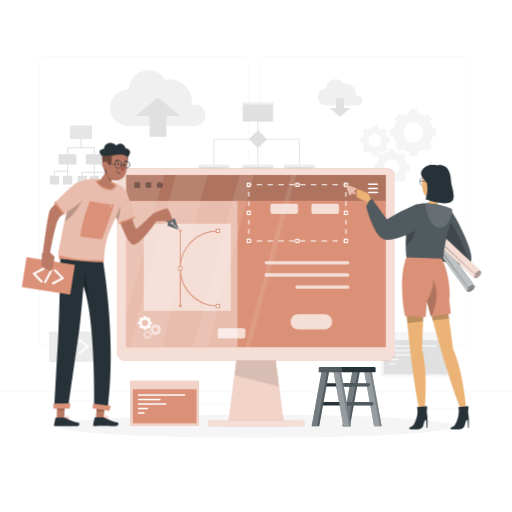
t = 0.00 s
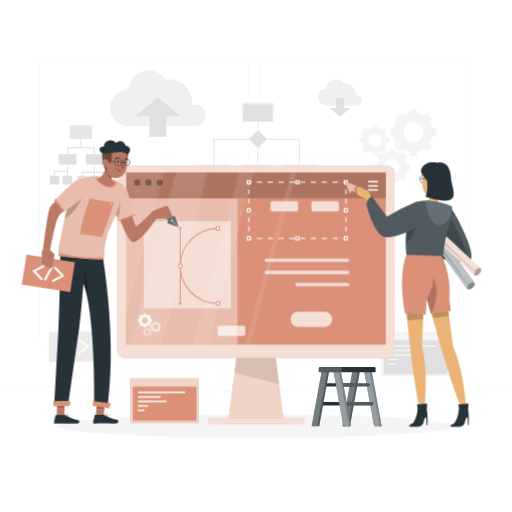
t = 0.75 s
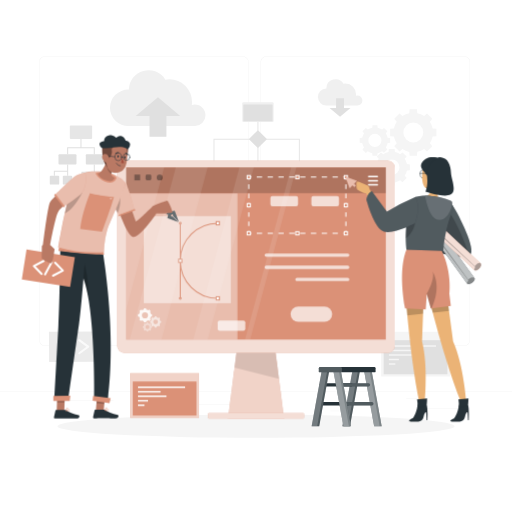
t = 2.25 s
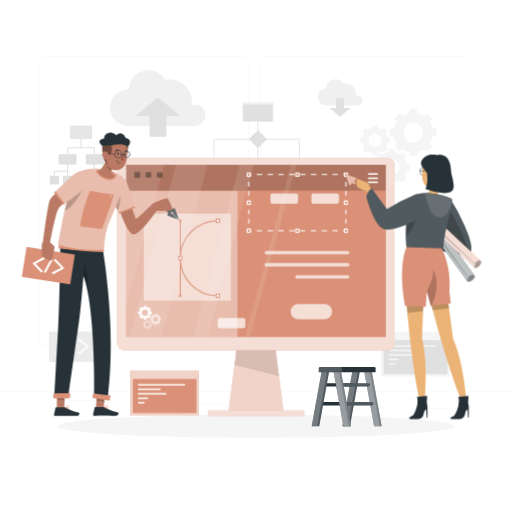
t = 3.00 s
t = 3.75 s: frame unchanged from t = 2.25 s, image omitted
t = 5.25 s: frame unchanged from t = 0.75 s, image omitted

The animated SVG that drew these frames (rendered in a browser with its animation timeline set to each time). Animation: 1 CSS @keyframes rule; one cycle of 6.00 s, repeats indefinitely.

<svg class="animated" id="freepik_stories-website-creator" xmlns="http://www.w3.org/2000/svg" viewBox="0 0 500 500" version="1.1" xmlns:xlink="http://www.w3.org/1999/xlink" xmlns:svgjs="http://svgjs.com/svgjs"><style>svg#freepik_stories-website-creator:not(.animated) .animable {opacity: 0;}svg#freepik_stories-website-creator.animated #freepik--Screen--inject-3 {animation: 6s Infinite  linear floating;animation-delay: 0s;}svg#freepik_stories-website-creator.animated #freepik--Device--inject-3 {animation: 6s Infinite  linear floating;animation-delay: 0s;}svg#freepik_stories-website-creator.animated #freepik--character-2--inject-3 {animation: 6s Infinite  linear floating;animation-delay: 0s;}svg#freepik_stories-website-creator.animated #freepik--character-1--inject-3 {animation: 6s Infinite  linear floating;animation-delay: 0s;}            @keyframes floating {                0% {                    opacity: 1;                    transform: translateY(0px);                }                50% {                    transform: translateY(-10px);                }                100% {                    opacity: 1;                    transform: translateY(0px);                }            }        </style><g id="freepik--background-complete--inject-3" class="animable" style="transform-origin: 250px 228.23px;"><rect y="382.4" width="500" height="0.25" style="fill: rgb(235, 235, 235); transform-origin: 250px 382.525px;" id="elp4ef4ayayqk" class="animable"></rect><rect x="416.78" y="398.49" width="33.12" height="0.25" style="fill: rgb(235, 235, 235); transform-origin: 433.34px 398.615px;" id="elbbsacxyy3n" class="animable"></rect><rect x="322.53" y="401.21" width="8.69" height="0.25" style="fill: rgb(235, 235, 235); transform-origin: 326.875px 401.335px;" id="elkdiphv3tsu" class="animable"></rect><rect x="396.59" y="389.21" width="19.19" height="0.25" style="fill: rgb(235, 235, 235); transform-origin: 406.185px 389.335px;" id="eluihn42ulob" class="animable"></rect><rect x="52.46" y="390.89" width="43.19" height="0.25" style="fill: rgb(235, 235, 235); transform-origin: 74.055px 391.015px;" id="elq9eybvs1sz" class="animable"></rect><rect x="104.56" y="390.89" width="6.33" height="0.25" style="fill: rgb(235, 235, 235); transform-origin: 107.725px 391.015px;" id="el9jtosysaaw" class="animable"></rect><rect x="131.47" y="395.11" width="93.68" height="0.25" style="fill: rgb(235, 235, 235); transform-origin: 178.31px 395.235px;" id="elv28364lnvan" class="animable"></rect><path d="M237,337.8H43.91a5.71,5.71,0,0,1-5.7-5.71V60.66A5.71,5.71,0,0,1,43.91,55H237a5.71,5.71,0,0,1,5.71,5.71V332.09A5.71,5.71,0,0,1,237,337.8ZM43.91,55.2a5.46,5.46,0,0,0-5.45,5.46V332.09a5.46,5.46,0,0,0,5.45,5.46H237a5.47,5.47,0,0,0,5.46-5.46V60.66A5.47,5.47,0,0,0,237,55.2Z" style="fill: rgb(235, 235, 235); transform-origin: 140.46px 196.4px;" id="elndyb5g92ra" class="animable"></path><path d="M453.31,337.8H260.21a5.72,5.72,0,0,1-5.71-5.71V60.66A5.72,5.72,0,0,1,260.21,55h193.1A5.71,5.71,0,0,1,459,60.66V332.09A5.71,5.71,0,0,1,453.31,337.8ZM260.21,55.2a5.47,5.47,0,0,0-5.46,5.46V332.09a5.47,5.47,0,0,0,5.46,5.46h193.1a5.47,5.47,0,0,0,5.46-5.46V60.66a5.47,5.47,0,0,0-5.46-5.46Z" style="fill: rgb(235, 235, 235); transform-origin: 356.75px 196.4px;" id="elinw7bqa4rg" class="animable"></path><path d="M353.93,98.14A4.88,4.88,0,0,0,349,93.25a5.06,5.06,0,0,0-1.41.2,10.59,10.59,0,0,0,.11-1.5A10.35,10.35,0,0,0,337.39,81.6a10.94,10.94,0,0,0-1.91.17,9.05,9.05,0,0,0-16.78,4.58h-.15a8.35,8.35,0,0,0,0,16.69h30.62A4.9,4.9,0,0,0,353.93,98.14Z" style="fill: rgb(240, 240, 240); transform-origin: 332.209px 90.2324px;" id="elrxwvr0n9vzq" class="animable"></path><polygon points="335.95 105.45 335.95 95.92 328.18 95.92 328.18 105.45 321.85 105.45 332.07 114.09 342.29 105.45 335.95 105.45" style="fill: rgb(224, 224, 224); transform-origin: 332.07px 105.005px;" id="elrlnzdhzzlt" class="animable"></polygon><path d="M200.68,112.56a10.39,10.39,0,0,0-10.38-10.39,10.55,10.55,0,0,0-3,.44,20.92,20.92,0,0,0,.24-3.19,22,22,0,0,0-22-22,21.72,21.72,0,0,0-4.05.38,19.22,19.22,0,0,0-35.64,9.72l-.32,0a17.72,17.72,0,1,0,0,35.43h65.05A10.38,10.38,0,0,0,200.68,112.56Z" style="fill: rgb(240, 240, 240); transform-origin: 154.035px 95.7608px;" id="elf0t90321754" class="animable"></path><polygon points="146 113.36 146 133.61 162.51 133.61 162.51 113.36 175.96 113.36 154.25 95.02 132.55 113.36 146 113.36" style="fill: rgb(224, 224, 224); transform-origin: 154.255px 114.315px;" id="elr4quf8ihgkm" class="animable"></polygon><polyline points="208.97 163.13 208.97 135.9 292.35 135.9 292.35 162.86" style="fill: none; stroke: rgb(230, 230, 230); stroke-miterlimit: 10; transform-origin: 250.66px 149.515px;" id="ela3dhqoku23r" class="animable"></polyline><line x1="251.89" y1="110.24" x2="251.89" y2="163.06" style="fill: none; stroke: rgb(230, 230, 230); stroke-miterlimit: 10; transform-origin: 251.89px 136.65px;" id="elctx66blm7f6" class="animable"></line><rect x="236.53" y="99.87" width="30.74" height="19.25" rx="1.19" style="fill: rgb(240, 240, 240); transform-origin: 251.9px 109.495px;" id="elld9us06jl9m" class="animable"></rect><rect x="237.59" y="102.13" width="28.61" height="16.22" rx="0.42" style="fill: rgb(224, 224, 224); transform-origin: 251.895px 110.24px;" id="eljdrm778cgue" class="animable"></rect><rect x="193.6" y="160.66" width="30.74" height="19.25" rx="1.19" style="fill: rgb(240, 240, 240); transform-origin: 208.97px 170.285px;" id="elubiaugwond" class="animable"></rect><rect x="194.66" y="162.92" width="28.61" height="16.22" rx="0.42" style="fill: rgb(224, 224, 224); transform-origin: 208.965px 171.03px;" id="el0koq3xdmfirl" class="animable"></rect><rect x="236.53" y="160.66" width="30.74" height="19.25" rx="1.19" style="fill: rgb(240, 240, 240); transform-origin: 251.9px 170.285px;" id="el0f6d5bte9p0k" class="animable"></rect><rect x="237.59" y="162.92" width="28.61" height="16.22" rx="0.42" style="fill: rgb(224, 224, 224); transform-origin: 251.895px 171.03px;" id="eluf5segjfeis" class="animable"></rect><rect x="277.05" y="160.66" width="30.74" height="19.25" rx="1.19" style="fill: rgb(240, 240, 240); transform-origin: 292.42px 170.285px;" id="elfl4a57929dk" class="animable"></rect><rect x="278.11" y="162.92" width="28.61" height="16.22" rx="0.42" style="fill: rgb(224, 224, 224); transform-origin: 292.415px 171.03px;" id="elpswhsz4x20d" class="animable"></rect><g id="el4vdzd6s6weo"><rect x="245.65" y="129.66" width="12.48" height="12.48" rx="0.81" style="fill: rgb(224, 224, 224); isolation: isolate; transform-origin: 251.89px 135.9px; transform: rotate(-45deg);" class="animable"></rect></g><g id="eli978v5ljy3q"><rect x="68.21" y="122.65" width="21.75" height="13.03" rx="0.87" style="fill: rgb(224, 224, 224); opacity: 0.8; transform-origin: 79.085px 129.165px;" class="animable"></rect></g><rect x="57.1" y="150.68" width="17.59" height="9.95" rx="0.87" style="fill: rgb(224, 224, 224); transform-origin: 65.895px 155.655px;" id="el0hmjhmmyxqc5" class="animable"></rect><rect x="83.79" y="150.68" width="17.59" height="9.95" rx="0.87" style="fill: rgb(224, 224, 224); transform-origin: 92.585px 155.655px;" id="el5sk3sfq12lg" class="animable"></rect><rect x="75.74" y="171.74" width="9.23" height="8.5" rx="0.87" style="fill: rgb(224, 224, 224); transform-origin: 80.355px 175.99px;" id="elet34hao3juo" class="animable"></rect><rect x="87.46" y="171.74" width="9.23" height="8.5" rx="0.87" style="fill: rgb(224, 224, 224); transform-origin: 92.075px 175.99px;" id="el0fib4e4v815n" class="animable"></rect><rect x="99.19" y="171.74" width="9.23" height="8.5" rx="0.87" style="fill: rgb(224, 224, 224); transform-origin: 103.805px 175.99px;" id="eli05q0k0059a" class="animable"></rect><rect x="48.61" y="171.74" width="9.23" height="8.5" rx="0.87" style="fill: rgb(224, 224, 224); transform-origin: 53.225px 175.99px;" id="elfbifcixxkag" class="animable"></rect><rect x="61.33" y="171.74" width="9.23" height="8.5" rx="0.87" style="fill: rgb(224, 224, 224); transform-origin: 65.945px 175.99px;" id="el1bv9r0cvys3" class="animable"></rect><polygon points="91.58 150.68 92.58 150.68 92.58 143.68 79.58 143.68 79.58 135.68 78.58 135.68 78.58 143.68 65.58 143.68 65.58 150.68 66.58 150.68 66.58 144.68 91.58 144.68 91.58 150.68" style="fill: rgb(224, 224, 224); transform-origin: 79.08px 143.18px;" id="el0ot5jhjqemai" class="animable"></polygon><polygon points="65.58 166.68 52.58 166.68 52.58 171.68 53.58 171.68 53.58 167.68 65.58 167.68 65.58 171.68 66.58 171.68 66.58 160.68 65.58 160.68 65.58 166.68" style="fill: rgb(224, 224, 224); transform-origin: 59.58px 166.18px;" id="el9rvy0pzbksf" class="animable"></polygon><polygon points="92.58 167.68 92.58 160.68 91.58 160.68 91.58 167.68 79.58 167.68 79.58 171.68 80.58 171.68 80.58 168.68 91.58 168.68 91.58 171.68 92.58 171.68 92.58 168.68 103.58 168.68 103.58 171.68 104.58 171.68 104.58 167.68 92.58 167.68" style="fill: rgb(224, 224, 224); transform-origin: 92.08px 166.18px;" id="elx6lmbc13otl" class="animable"></polygon><path d="M381,125.78V133l3.7.35a19.32,19.32,0,0,0,2.76,6.64l-2.38,2.87,5.08,5.08,2.87-2.38a19.13,19.13,0,0,0,6.64,2.76L400,152h7.18l.35-3.7a19.13,19.13,0,0,0,6.64-2.76l2.87,2.38,5.08-5.08L419.75,140a19.32,19.32,0,0,0,2.76-6.64l3.7-.35v-7.18l-3.7-.35a19.19,19.19,0,0,0-2.76-6.63l2.38-2.87-5.08-5.08-2.87,2.37a19.32,19.32,0,0,0-6.64-2.76l-.35-3.7H400l-.35,3.7a19.32,19.32,0,0,0-6.64,2.76l-2.87-2.37-5.08,5.08,2.38,2.87a19.19,19.19,0,0,0-2.76,6.63Zm22.61-6.13a9.73,9.73,0,1,1-9.73,9.72A9.73,9.73,0,0,1,403.6,119.65Z" style="fill: rgb(245, 245, 245); transform-origin: 403.605px 129.405px;" id="elzldgvwex8ad" class="animable"></path><path d="M385.63,178.2a15.07,15.07,0,0,0,5.2-2.17l2.25,1.87,4-4-1.86-2.25a15.13,15.13,0,0,0,2.16-5.2l2.9-.28v-5.63l-2.9-.27a15.05,15.05,0,0,0-2.16-5.2l1.86-2.25-4-4-2.25,1.86a15.05,15.05,0,0,0-5.2-2.16l-.27-2.9h-5.63l-.27,2.9a15.05,15.05,0,0,0-5.2,2.16L372,148.86l-4,4,1.86,2.25a15.05,15.05,0,0,0-2.16,5.2l-2.9.27v5.63l2.9.28a15.13,15.13,0,0,0,2.16,5.2L368,173.92l4,4,2.25-1.87a15.07,15.07,0,0,0,5.2,2.17l.27,2.89h5.63Zm-10.71-14.82a7.63,7.63,0,1,1,7.63,7.62A7.63,7.63,0,0,1,374.92,163.38Z" style="fill: rgb(245, 245, 245); transform-origin: 382.54px 163.365px;" id="el2u7bzv5krb8" class="animable"></path><path d="M373.07,147.73l1.89,1.56,3.35-3.34-1.57-1.89a12.62,12.62,0,0,0,1.82-4.37l2.43-.23v-4.72l-2.43-.23a12.62,12.62,0,0,0-1.82-4.37l1.57-1.89L375,124.91l-1.89,1.56a12.66,12.66,0,0,0-4.36-1.82l-.23-2.43h-4.73l-.23,2.43a12.62,12.62,0,0,0-4.37,1.82l-1.89-1.56-3.34,3.34,1.56,1.89a12.61,12.61,0,0,0-1.81,4.37l-2.44.23v4.72l2.44.23a12.61,12.61,0,0,0,1.81,4.37L353.92,146l3.34,3.34,1.89-1.56a12.42,12.42,0,0,0,4.37,1.81l.23,2.44h4.73l.23-2.44A12.45,12.45,0,0,0,373.07,147.73ZM359.71,137.1a6.4,6.4,0,1,1,6.4,6.4A6.4,6.4,0,0,1,359.71,137.1Z" style="fill: rgb(245, 245, 245); transform-origin: 366.13px 137.125px;" id="el6xfv6m16tix" class="animable"></path><rect x="372.24" y="324.03" width="67.15" height="43.67" style="fill: rgb(245, 245, 245); transform-origin: 405.815px 345.865px;" id="eldahp4dlbwwm" class="animable"></rect><rect x="374.69" y="332.22" width="62.23" height="33.3" style="fill: rgb(224, 224, 224); transform-origin: 405.805px 348.87px;" id="el1wjrh5wrpbo" class="animable"></rect><rect x="379.76" y="337.2" width="46.04" height="1.43" style="fill: rgb(245, 245, 245); transform-origin: 402.78px 337.915px;" id="elnm26jrl1g8" class="animable"></rect><rect x="379.76" y="341.58" width="22.09" height="1.43" style="fill: rgb(245, 245, 245); transform-origin: 390.805px 342.295px;" id="elfs58ufisgsn" class="animable"></rect><rect x="379.76" y="345.97" width="27.82" height="1.43" style="fill: rgb(245, 245, 245); transform-origin: 393.67px 346.685px;" id="el8lmoktxcine" class="animable"></rect><rect x="379.76" y="350.36" width="9.8" height="1.43" style="fill: rgb(245, 245, 245); transform-origin: 384.66px 351.075px;" id="elgjpw0v0gjzi" class="animable"></rect><rect x="379.76" y="354.75" width="6.35" height="1.43" style="fill: rgb(245, 245, 245); transform-origin: 382.935px 355.465px;" id="elwpc0v8djlvj" class="animable"></rect><g id="elxqstebv98zr"><rect x="47.88" y="323.89" width="47.78" height="29.47" style="fill: rgb(235, 235, 235); transform-origin: 71.77px 338.625px; transform: rotate(-0.26deg);" class="animable"></rect></g><path d="M66.14,346.06a1,1,0,0,1-.59-.19l-8.71-6.37a1,1,0,0,1-.41-.8,1,1,0,0,1,.4-.81l8.66-6.45a1,1,0,1,1,1.19,1.61l-7.57,5.64,7.62,5.56a1,1,0,0,1-.59,1.81Z" style="fill: rgb(250, 250, 250); transform-origin: 61.7868px 338.651px;" id="el3fhdq0jnu44" class="animable"></path><path d="M77.46,346a1,1,0,0,1-.81-.4,1,1,0,0,1,.21-1.4l7.57-5.64L76.81,333A1,1,0,1,1,78,331.39l8.71,6.36a1,1,0,0,1,.41.81,1,1,0,0,1-.4.8l-8.66,6.45A1,1,0,0,1,77.46,346Z" style="fill: rgb(250, 250, 250); transform-origin: 81.7609px 338.596px;" id="el50sdtuue3eh" class="animable"></path><path d="M69.52,346.05a1,1,0,0,1-.33-.06,1,1,0,0,1-.61-1.27l4.49-12.84a1,1,0,1,1,1.89.66l-4.49,12.84A1,1,0,0,1,69.52,346.05Z" style="fill: rgb(250, 250, 250); transform-origin: 71.7704px 338.63px;" id="elv5scq8dfg2" class="animable"></path></g><g id="freepik--Shadow--inject-3" class="animable" style="transform-origin: 250px 416.24px;"><ellipse id="freepik--path--inject-3" cx="250" cy="416.24" rx="193.89" ry="11.32" style="fill: rgb(245, 245, 245); transform-origin: 250px 416.24px;" class="animable"></ellipse></g><g id="freepik--Ladder--inject-3" class="animable" style="transform-origin: 338.555px 387.3px;"><polygon points="334.38 416.24 341.73 416.24 351.73 361 344.38 361 334.38 416.24" style="fill: rgb(38, 50, 56); transform-origin: 343.055px 388.62px;" id="elpkxa786dgtd" class="animable"></polygon><g id="elad5pa6a4u3v"><polygon points="334.38 416.24 341.73 416.24 351.73 361 344.38 361 334.38 416.24" style="fill: rgb(255, 255, 255); opacity: 0.2; transform-origin: 343.055px 388.62px;" class="animable"></polygon></g><g id="elizpm3hiic8"><polygon points="334.38 416.24 339.73 416.24 349.73 361 344.38 361 334.38 416.24" style="fill: rgb(255, 255, 255); opacity: 0.2; transform-origin: 342.055px 388.62px;" class="animable"></polygon></g><path d="M313.69,377.43h29.39a1.61,1.61,0,0,0,1.62-1.62h0a1.61,1.61,0,0,0-1.62-1.62H313.69a1.61,1.61,0,0,0-1.62,1.62h0A1.61,1.61,0,0,0,313.69,377.43Z" style="fill: rgb(38, 50, 56); transform-origin: 328.385px 375.81px;" id="el3dg1w2azkim" class="animable"></path><path d="M310.42,395.93h29.4a1.63,1.63,0,0,0,1.62-1.63h0a1.63,1.63,0,0,0-1.62-1.62h-29.4a1.63,1.63,0,0,0-1.62,1.62h0A1.63,1.63,0,0,0,310.42,395.93Z" style="fill: rgb(38, 50, 56); transform-origin: 325.12px 394.305px;" id="el73ptiks6ksi" class="animable"></path><polygon points="304.38 416.24 311.73 416.24 321.73 361 314.38 361 304.38 416.24" style="fill: rgb(38, 50, 56); transform-origin: 313.055px 388.62px;" id="elfob5py567n9" class="animable"></polygon><g id="el1srzoe8eqi"><polygon points="304.38 416.24 311.73 416.24 321.73 361 314.38 361 304.38 416.24" style="fill: rgb(255, 255, 255); opacity: 0.2; transform-origin: 313.055px 388.62px;" class="animable"></polygon></g><g id="el6z5p6thidx4"><polygon points="304.38 416.24 309.73 416.24 319.73 361 314.38 361 304.38 416.24" style="fill: rgb(255, 255, 255); opacity: 0.2; transform-origin: 312.055px 388.62px;" class="animable"></polygon></g><polygon points="372.73 416.24 365.38 416.24 355.38 361 362.73 361 372.73 416.24" style="fill: rgb(38, 50, 56); transform-origin: 364.055px 388.62px;" id="elizh1zy61pro" class="animable"></polygon><g id="el256ayci66bh"><polygon points="372.73 416.24 365.38 416.24 355.38 361 362.73 361 372.73 416.24" style="fill: rgb(255, 255, 255); opacity: 0.4; transform-origin: 364.055px 388.62px;" class="animable"></polygon></g><g id="el14zdlt0rz7p"><polygon points="370.73 416.24 365.38 416.24 355.38 361 360.73 361 370.73 416.24" style="fill: rgb(255, 255, 255); opacity: 0.2; transform-origin: 363.055px 388.62px;" class="animable"></polygon></g><path d="M359.82,377.43h-29.4a1.62,1.62,0,0,1-1.62-1.62h0a1.62,1.62,0,0,1,1.62-1.62h29.4a1.62,1.62,0,0,1,1.62,1.62h0A1.62,1.62,0,0,1,359.82,377.43Z" style="fill: rgb(38, 50, 56); transform-origin: 345.12px 375.81px;" id="el9i73gb09p3" class="animable"></path><path d="M363.08,395.93H333.69a1.62,1.62,0,0,1-1.62-1.63h0a1.62,1.62,0,0,1,1.62-1.62h29.39a1.62,1.62,0,0,1,1.62,1.62h0A1.62,1.62,0,0,1,363.08,395.93Z" style="fill: rgb(38, 50, 56); transform-origin: 348.385px 394.305px;" id="elf1maq5oaptl" class="animable"></path><g id="el5sstt65j0aq"><path d="M359.82,377.43h-29.4a1.62,1.62,0,0,1-1.62-1.62h0a1.62,1.62,0,0,1,1.62-1.62h29.4a1.62,1.62,0,0,1,1.62,1.62h0A1.62,1.62,0,0,1,359.82,377.43Z" style="fill: rgb(255, 255, 255); opacity: 0.2; transform-origin: 345.12px 375.81px;" class="animable"></path></g><g id="elep0t4d972x9"><path d="M363.08,395.93H333.69a1.62,1.62,0,0,1-1.62-1.63h0a1.62,1.62,0,0,1,1.62-1.62h29.39a1.62,1.62,0,0,1,1.62,1.62h0A1.62,1.62,0,0,1,363.08,395.93Z" style="fill: rgb(255, 255, 255); opacity: 0.2; transform-origin: 348.385px 394.305px;" class="animable"></path></g><polygon points="342.73 416.24 335.38 416.24 325.38 361 332.73 361 342.73 416.24" style="fill: rgb(38, 50, 56); transform-origin: 334.055px 388.62px;" id="elpi775dz50js" class="animable"></polygon><g id="elgbln1muz0bq"><polygon points="342.73 416.24 335.38 416.24 325.38 361 332.73 361 342.73 416.24" style="fill: rgb(255, 255, 255); opacity: 0.4; transform-origin: 334.055px 388.62px;" class="animable"></polygon></g><g id="elgylkobflkk"><polygon points="340.73 416.24 335.38 416.24 325.38 361 330.73 361 340.73 416.24" style="fill: rgb(255, 255, 255); opacity: 0.2; transform-origin: 333.055px 388.62px;" class="animable"></polygon></g><rect x="311.31" y="358.36" width="55.47" height="5.27" rx="1.19" style="fill: rgb(38, 50, 56); transform-origin: 339.045px 360.995px;" id="el42uw2w4z6cs" class="animable"></rect><g id="elsp6g5r0o2ei"><rect x="311.31" y="358.36" width="22.56" height="5.27" rx="1.19" style="fill: rgb(255, 255, 255); opacity: 0.2; transform-origin: 322.59px 360.995px;" class="animable"></rect></g></g><g id="freepik--Screen--inject-3" class="animable" style="transform-origin: 160.775px 393.685px;"><rect x="127.2" y="371.85" width="67.15" height="43.67" style="fill: rgb(219, 145, 119); transform-origin: 160.775px 393.685px;" id="elbabl16xsskb" class="animable"></rect><g id="el416s4k8mfkm"><rect x="127.2" y="371.85" width="67.15" height="43.67" style="fill: rgb(255, 255, 255); opacity: 0.6; isolation: isolate; transform-origin: 160.775px 393.685px;" class="animable"></rect></g><rect x="129.66" y="380.04" width="62.24" height="33.3" style="fill: rgb(219, 145, 119); transform-origin: 160.78px 396.69px;" id="el659s4bci4pc" class="animable"></rect><rect x="134.73" y="385.01" width="46.04" height="1.43" style="fill: rgb(255, 255, 255); transform-origin: 157.75px 385.725px;" id="el68pf2wmb785" class="animable"></rect><rect x="134.73" y="389.4" width="22.09" height="1.43" style="fill: rgb(255, 255, 255); transform-origin: 145.775px 390.115px;" id="eldgpekrza6p" class="animable"></rect><rect x="134.73" y="393.79" width="27.82" height="1.43" style="fill: rgb(255, 255, 255); transform-origin: 148.64px 394.505px;" id="el2alx125403q" class="animable"></rect><rect x="134.73" y="398.17" width="9.8" height="1.43" style="fill: rgb(255, 255, 255); transform-origin: 139.63px 398.885px;" id="elod8fnlcnghc" class="animable"></rect><rect x="134.73" y="402.56" width="6.35" height="1.43" style="fill: rgb(255, 255, 255); transform-origin: 137.905px 403.275px;" id="eli98qraf6w5b" class="animable"></rect></g><g id="freepik--Device--inject-3" class="animable" style="transform-origin: 250px 290.31px;"><polygon points="277.33 416.24 222.67 416.24 231.92 343.57 268.08 343.57 277.33 416.24" style="fill: rgb(219, 145, 119); transform-origin: 250px 379.905px;" id="elkhnwm1hanyn" class="animable"></polygon><g id="elgjrgitm89hj"><polygon points="277.33 416.24 222.67 416.24 229 366.52 231.93 343.57 268.07 343.57 272.39 377.43 277.33 416.24" style="fill: rgb(255, 255, 255); opacity: 0.6; transform-origin: 250px 379.905px;" class="animable"></polygon></g><g id="el3brb8tmtae"><polygon points="272.39 377.43 229 366.52 231.93 343.57 268.07 343.57 272.39 377.43" style="opacity: 0.1; isolation: isolate; transform-origin: 250.695px 360.5px;" class="animable"></polygon></g><path d="M378.87,164.38H121.13a6.59,6.59,0,0,0-6.59,6.6V345.46a6.59,6.59,0,0,0,6.59,6.59H378.87a6.59,6.59,0,0,0,6.59-6.59V171A6.59,6.59,0,0,0,378.87,164.38Z" style="fill: rgb(219, 145, 119); transform-origin: 250px 258.215px;" id="el46ewyq8pfrm" class="animable"></path><g id="elkv3ofinlwp7"><path d="M378.87,164.38H121.13a6.59,6.59,0,0,0-6.59,6.6V345.46a6.59,6.59,0,0,0,6.59,6.59H378.87a6.59,6.59,0,0,0,6.59-6.59V171A6.59,6.59,0,0,0,378.87,164.38Z" style="fill: rgb(255, 255, 255); opacity: 0.7; transform-origin: 250px 258.215px;" class="animable"></path></g><rect x="123.22" y="170.84" width="253.57" height="168.25" style="fill: rgb(219, 145, 119); transform-origin: 250.005px 254.965px;" id="el1wp9iyt9r4i" class="animable"></rect><rect x="203.05" y="410.78" width="93.89" height="5.37" rx="1.04" style="fill: rgb(219, 145, 119); transform-origin: 249.995px 413.465px;" id="els12kv1xqpv" class="animable"></rect><g id="el5dqfddbizm"><rect x="203.05" y="410.78" width="93.89" height="5.37" rx="1.04" style="fill: rgb(255, 255, 255); opacity: 0.7; transform-origin: 249.995px 413.465px;" class="animable"></rect></g><g id="elyhlihsoxz3t"><rect x="123.22" y="171" width="253.57" height="25.08" style="opacity: 0.2; isolation: isolate; transform-origin: 250.005px 183.54px;" class="animable"></rect></g><g id="elkou475r0sh"><rect x="123.22" y="196.38" width="108.66" height="142.71" style="fill: rgb(255, 255, 255); opacity: 0.4; transform-origin: 177.55px 267.735px;" class="animable"></rect></g><polyline points="337.76 232.78 337.76 235.28 335.26 235.28" style="fill: none; stroke: rgb(255, 255, 255); stroke-miterlimit: 10; transform-origin: 336.51px 234.03px;" id="elkvo1bmsohia" class="animable"></polyline><line x1="329.98" y1="235.28" x2="248.08" y2="235.28" style="fill: none; stroke: rgb(255, 255, 255); stroke-miterlimit: 10; stroke-dasharray: 5.28374, 5.28374; transform-origin: 289.03px 235.28px;" id="elmntb114se3" class="animable"></line><polyline points="245.44 235.28 242.94 235.28 242.94 232.78" style="fill: none; stroke: rgb(255, 255, 255); stroke-miterlimit: 10; transform-origin: 244.19px 234.03px;" id="el4fkc2nvhlqp" class="animable"></polyline><line x1="242.94" y1="228.25" x2="242.94" y2="185.22" style="fill: none; stroke: rgb(255, 255, 255); stroke-miterlimit: 10; stroke-dasharray: 4.52941, 4.52941; transform-origin: 242.94px 206.735px;" id="elath8aufzekq" class="animable"></line><polyline points="242.94 182.96 242.94 180.46 245.44 180.46" style="fill: none; stroke: rgb(255, 255, 255); stroke-miterlimit: 10; transform-origin: 244.19px 181.71px;" id="elkkx66d63mao" class="animable"></polyline><line x1="250.72" y1="180.46" x2="332.62" y2="180.46" style="fill: none; stroke: rgb(255, 255, 255); stroke-miterlimit: 10; stroke-dasharray: 5.28374, 5.28374; transform-origin: 291.67px 180.46px;" id="el4slu3nayye" class="animable"></line><polyline points="335.26 180.46 337.76 180.46 337.76 182.96" style="fill: none; stroke: rgb(255, 255, 255); stroke-miterlimit: 10; transform-origin: 336.51px 181.71px;" id="elwcwe8g553rg" class="animable"></polyline><line x1="337.76" y1="187.49" x2="337.76" y2="230.52" style="fill: none; stroke: rgb(255, 255, 255); stroke-miterlimit: 10; stroke-dasharray: 4.52941, 4.52941; transform-origin: 337.76px 209.005px;" id="elfx6q6nwhhmu" class="animable"></line><rect x="336.18" y="178.87" width="3.17" height="3.17" style="fill: rgb(219, 145, 119); stroke: rgb(255, 255, 255); stroke-miterlimit: 10; transform-origin: 337.765px 180.455px;" id="el15on204hoov" class="animable"></rect><rect x="336.18" y="233.7" width="3.17" height="3.17" style="fill: rgb(219, 145, 119); stroke: rgb(255, 255, 255); stroke-miterlimit: 10; transform-origin: 337.765px 235.285px;" id="el075mcrb5iybw" class="animable"></rect><rect x="241.35" y="178.87" width="3.17" height="3.17" style="fill: rgb(219, 145, 119); stroke: rgb(255, 255, 255); stroke-miterlimit: 10; transform-origin: 242.935px 180.455px;" id="el17v74ew62we" class="animable"></rect><rect x="241.35" y="233.7" width="3.17" height="3.17" style="fill: rgb(219, 145, 119); stroke: rgb(255, 255, 255); stroke-miterlimit: 10; transform-origin: 242.935px 235.285px;" id="eldfitg2djau" class="animable"></rect><rect x="288.77" y="178.87" width="3.17" height="3.17" style="fill: rgb(219, 145, 119); stroke: rgb(255, 255, 255); stroke-miterlimit: 10; transform-origin: 290.355px 180.455px;" id="el4dnuwzneelm" class="animable"></rect><rect x="288.77" y="233.7" width="3.17" height="3.17" style="fill: rgb(219, 145, 119); stroke: rgb(255, 255, 255); stroke-miterlimit: 10; transform-origin: 290.355px 235.285px;" id="el7f68miz0qyi" class="animable"></rect><rect x="336.18" y="206.28" width="3.17" height="3.17" style="fill: rgb(219, 145, 119); stroke: rgb(255, 255, 255); stroke-miterlimit: 10; transform-origin: 337.765px 207.865px;" id="elnwhfhuk24j" class="animable"></rect><rect x="241.35" y="206.28" width="3.17" height="3.17" style="fill: rgb(219, 145, 119); stroke: rgb(255, 255, 255); stroke-miterlimit: 10; transform-origin: 242.935px 207.865px;" id="el409d64imiif" class="animable"></rect><g id="el3js4ilbfecv"><rect x="304.05" y="198.87" width="26.99" height="9.99" rx="1.89" style="fill: rgb(255, 255, 255); opacity: 0.7; transform-origin: 317.545px 203.865px;" class="animable"></rect></g><g id="el1v3rhtd53ay"><rect x="264.05" y="198.87" width="26.99" height="9.99" rx="1.89" style="fill: rgb(255, 255, 255); opacity: 0.7; transform-origin: 277.545px 203.865px;" class="animable"></rect></g><g id="elzuzggbgs7xc"><rect x="212.56" y="320.46" width="26.99" height="9.99" rx="1.89" style="fill: rgb(255, 255, 255); opacity: 0.7; transform-origin: 226.055px 325.455px;" class="animable"></rect></g><line x1="360.05" y1="179.92" x2="368.49" y2="179.92" style="fill: none; stroke: rgb(255, 255, 255); stroke-linecap: round; stroke-linejoin: round; stroke-width: 1.5px; transform-origin: 364.27px 179.92px;" id="elytmv2tvlbq" class="animable"></line><line x1="360.05" y1="183.92" x2="368.49" y2="183.92" style="fill: none; stroke: rgb(255, 255, 255); stroke-linecap: round; stroke-linejoin: round; stroke-width: 1.5px; transform-origin: 364.27px 183.92px;" id="elxnjj4l12hdn" class="animable"></line><line x1="360.05" y1="187.92" x2="368.49" y2="187.92" style="fill: none; stroke: rgb(255, 255, 255); stroke-linecap: round; stroke-linejoin: round; stroke-width: 1.5px; transform-origin: 364.27px 187.92px;" id="elwgumc9ddsxi" class="animable"></line><g id="el0tryj9cw45h"><rect x="140.41" y="218.5" width="85.05" height="85.05" style="fill: rgb(255, 255, 255); opacity: 0.5; transform-origin: 182.935px 261.025px;" class="animable"></rect></g><line x1="176.01" y1="225.45" x2="176.01" y2="298.82" style="fill: none; stroke: rgb(219, 145, 119); stroke-miterlimit: 10; transform-origin: 176.01px 262.135px;" id="elxgyo5017xp" class="animable"></line><path d="M212.69,298.82h0A36.69,36.69,0,0,1,176,262.13h0a36.68,36.68,0,0,1,36.68-36.68h0" style="fill: none; stroke: rgb(219, 145, 119); stroke-miterlimit: 10; transform-origin: 194.345px 262.135px;" id="elf4difg7s9ef" class="animable"></path><rect x="211.11" y="223.87" width="3.17" height="3.17" style="fill: rgb(255, 255, 255); stroke: rgb(219, 145, 119); stroke-miterlimit: 10; transform-origin: 212.695px 225.455px;" id="elpsfs5x8nwoa" class="animable"></rect><rect x="211.11" y="297.23" width="3.17" height="3.17" style="fill: rgb(255, 255, 255); stroke: rgb(219, 145, 119); stroke-miterlimit: 10; transform-origin: 212.695px 298.815px;" id="el4opmlxgwr46" class="animable"></rect><rect x="174.43" y="260.55" width="3.17" height="3.17" style="fill: rgb(255, 255, 255); stroke: rgb(219, 145, 119); stroke-miterlimit: 10; transform-origin: 176.015px 262.135px;" id="elmziw9ao382b" class="animable"></rect><path d="M176.83,225.45a.82.82,0,1,1-.82-.82A.83.83,0,0,1,176.83,225.45Z" style="fill: rgb(255, 255, 255); stroke: rgb(219, 145, 119); stroke-miterlimit: 10; transform-origin: 176.01px 225.45px;" id="elkywfvmmszos" class="animable"></path><path d="M176.83,298.82A.82.82,0,1,1,176,298,.82.82,0,0,1,176.83,298.82Z" style="fill: rgb(255, 255, 255); stroke: rgb(219, 145, 119); stroke-miterlimit: 10; transform-origin: 176.01px 298.82px;" id="elem720p4tsne" class="animable"></path><g id="elym1akij49so"><path d="M316.93,321.67H291.18a7.44,7.44,0,0,1-7.44-7.44h0a7.44,7.44,0,0,1,7.44-7.44h25.75a7.44,7.44,0,0,1,7.44,7.44h0A7.44,7.44,0,0,1,316.93,321.67Z" style="fill: rgb(255, 255, 255); opacity: 0.7; transform-origin: 304.055px 314.23px;" class="animable"></path></g><g id="el1k2ogsgxn9h"><path d="M339.55,258.22H260a1.63,1.63,0,0,1-1.63-1.63h0A1.62,1.62,0,0,1,260,255h79.54a1.62,1.62,0,0,1,1.63,1.62h0A1.63,1.63,0,0,1,339.55,258.22Z" style="fill: rgb(255, 255, 255); opacity: 0.7; transform-origin: 299.77px 256.61px;" class="animable"></path></g><g id="el5j4p12vduxj"><path d="M339.55,270.09H260a1.62,1.62,0,0,1-1.63-1.62h0a1.63,1.63,0,0,1,1.63-1.63h79.54a1.63,1.63,0,0,1,1.63,1.63h0A1.62,1.62,0,0,1,339.55,270.09Z" style="fill: rgb(255, 255, 255); opacity: 0.7; transform-origin: 299.77px 268.465px;" class="animable"></path></g><g id="el88ut521lzwg"><path d="M339.55,282H290a1.63,1.63,0,0,1-1.63-1.62h0a1.63,1.63,0,0,1,1.63-1.63h49.54a1.63,1.63,0,0,1,1.63,1.63h0A1.63,1.63,0,0,1,339.55,282Z" style="fill: rgb(255, 255, 255); opacity: 0.7; transform-origin: 314.77px 280.375px;" class="animable"></path></g><g id="el4a4kw7sx1lo"><rect x="131.23" y="177.95" width="5.62" height="5.62" style="opacity: 0.4; isolation: isolate; transform-origin: 134.04px 180.76px;" class="animable"></rect></g><g id="el5vrlcsegqs7"><rect x="142.15" y="177.95" width="5.62" height="5.62" rx="1.44" style="opacity: 0.4; isolation: isolate; transform-origin: 144.96px 180.76px;" class="animable"></rect></g><g id="eljjgn0o37gk"><rect x="153.08" y="177.95" width="5.62" height="5.62" rx="2.57" style="opacity: 0.4; isolation: isolate; transform-origin: 155.89px 180.76px;" class="animable"></rect></g><g id="elaie5ag6nf2"><path d="M148.45,316.5v-2.19l-1.12-.1a6.18,6.18,0,0,0-.84-2l.72-.87-1.55-1.55-.87.72a6.18,6.18,0,0,0-2-.84l-.1-1.12h-2.19l-.11,1.12a6.22,6.22,0,0,0-2,.84l-.87-.72-1.55,1.55.72.87a5.78,5.78,0,0,0-.84,2l-1.13.1v2.19l1.13.11a5.81,5.81,0,0,0,.84,2l-.72.88,1.55,1.54.87-.72a5.81,5.81,0,0,0,2,.84l.11,1.13h2.19l.1-1.13a5.78,5.78,0,0,0,2-.84l.87.72,1.55-1.54-.72-.88a6,6,0,0,0,.84-2Zm-6.89,1.87a3,3,0,1,1,3-3A3,3,0,0,1,141.56,318.37Z" style="fill: rgb(255, 255, 255); opacity: 0.9; transform-origin: 141.585px 315.415px;" class="animable"></path></g><g id="el1qigjasptf3"><path d="M157.33,322.68V321l-.88-.09a4.61,4.61,0,0,0-.66-1.58l.56-.69-1.21-1.21-.68.57a4.66,4.66,0,0,0-1.59-.66l-.08-.89h-1.72l-.08.89a4.66,4.66,0,0,0-1.59.66l-.68-.57-1.22,1.21.57.69a4.61,4.61,0,0,0-.66,1.58l-.88.09v1.71l.88.09a4.61,4.61,0,0,0,.66,1.58l-.57.69,1.22,1.21.68-.57a4.66,4.66,0,0,0,1.59.66l.08.88h1.72l.08-.88a4.66,4.66,0,0,0,1.59-.66l.68.57,1.21-1.21-.56-.69a4.61,4.61,0,0,0,.66-1.58Zm-5.4,1.47a2.33,2.33,0,1,1,2.32-2.33A2.32,2.32,0,0,1,151.93,324.15Z" style="fill: rgb(255, 255, 255); opacity: 0.6; transform-origin: 151.93px 321.85px;" class="animable"></path></g><g id="ellee5a2061yc"><path d="M148.45,327.55v-1.44l-.74-.07a3.9,3.9,0,0,0-.55-1.33l.48-.57-1-1-.58.47a3.9,3.9,0,0,0-1.33-.55l-.07-.74H143.2l-.07.74a3.9,3.9,0,0,0-1.33.55l-.58-.47-1,1,.48.57a3.9,3.9,0,0,0-.55,1.33l-.75.07v1.44l.75.07a3.87,3.87,0,0,0,.55,1.34l-.48.57,1,1,.58-.48a3.73,3.73,0,0,0,1.33.56l.07.74h1.44l.07-.74a3.73,3.73,0,0,0,1.33-.56l.58.48,1-1-.48-.57a3.87,3.87,0,0,0,.55-1.34Zm-4.53,1.23a1.95,1.95,0,1,1,2-1.95A1.95,1.95,0,0,1,143.92,328.78Z" style="fill: rgb(255, 255, 255); opacity: 0.4; transform-origin: 143.925px 326.835px;" class="animable"></path></g><polygon points="337.18 179.89 341.42 191.23 348.51 184.13 337.18 179.89" style="fill: rgb(219, 145, 119); transform-origin: 342.845px 185.56px;" id="el03ghdcglwpyv" class="animable"></polygon><g id="el6zui9j48rlu"><rect x="343.85" y="185.2" width="2.24" height="4.97" style="fill: rgb(219, 145, 119); transform-origin: 344.97px 187.685px; transform: rotate(-45deg);" class="animable"></rect></g><g id="elqrcoo69zjx"><polygon points="348.51 184.13 337.18 179.89 341.42 191.23 344.18 188.47 345.93 190.23 347.51 188.65 345.76 186.89 348.51 184.13" style="fill: rgb(255, 255, 255); opacity: 0.4; transform-origin: 342.845px 185.56px;" class="animable"></polygon></g><path d="M163.46,220.42l10.67,4-5.59-5.59a1.09,1.09,0,0,1-1.31-.17,1.1,1.1,0,0,1,1.56-1.56,1.09,1.09,0,0,1,.17,1.31l5.59,5.59-4-10.67-3.54.78-.13-1.27-.67-.67-3.92,3.92.67.67,1.28.13Z" style="fill: rgb(38, 50, 56); transform-origin: 168.42px 218.295px;" id="el2pezbgoxu24" class="animable"></path><g id="eldyat6rd4e88"><path d="M163.46,220.42l10.67,4-5.59-5.59a1.09,1.09,0,0,1-1.31-.17,1.1,1.1,0,0,1,1.56-1.56,1.09,1.09,0,0,1,.17,1.31l5.59,5.59-4-10.67-3.54.78-.13-1.27-.67-.67-3.92,3.92.67.67,1.28.13Z" style="fill: rgb(255, 255, 255); opacity: 0.2; transform-origin: 168.42px 218.295px;" class="animable"></path></g><g id="elh5fxxw7l0qm"><g style="opacity: 0.1; transform-origin: 206.03px 254.965px;" class="animable"><polygon points="160.3 170.84 122.72 311.26 122.72 170.84 160.3 170.84" style="fill: rgb(255, 255, 255); transform-origin: 141.51px 241.05px;" id="eluz313sioej" class="animable"></polygon><polygon points="202.71 170.84 157.68 339.09 126.66 339.09 171.68 170.84 202.71 170.84" style="fill: rgb(255, 255, 255); transform-origin: 164.685px 254.965px;" id="elx93pp3po9oa" class="animable"></polygon><polygon points="247.81 170.84 202.78 339.09 188.75 339.09 233.78 170.84 247.81 170.84" style="fill: rgb(255, 255, 255); transform-origin: 218.28px 254.965px;" id="elvtud2qsrejq" class="animable"></polygon><polygon points="289.34 170.84 244.31 339.09 239.29 339.09 284.32 170.84 289.34 170.84" style="fill: rgb(255, 255, 255); transform-origin: 264.315px 254.965px;" id="el44sw4gorue4" class="animable"></polygon></g></g></g><g id="freepik--character-2--inject-3" class="animable" style="transform-origin: 408.998px 290.216px;"><path d="M441.9,208c3.55,4.09,21.61,38.88,18.12,47s-32.43-1.24-32.43-1.24l1.73-11.47s11.24.4,12.32-.67-15.21-17.33-15.21-17.33Z" style="fill: rgb(38, 50, 56); transform-origin: 443.448px 233.157px;" id="el0h8izqmmo9fs" class="animable"></path><g id="elfoaxqwtq8lp"><g style="opacity: 0.2; isolation: isolate; transform-origin: 443.43px 233.12px;" class="animable"><path d="M460,255a4.38,4.38,0,0,1-2.11,2.14l0,0-.58.26-.08,0a4.44,4.44,0,0,1-.55.19,12.13,12.13,0,0,1-2.5.52l-.73.07c-.36,0-.72.05-1.09.06l-1,0c-9.7,0-23.81-4.55-23.81-4.55l1.73-11.47s11.24.4,12.32-.67c.26-.26-.51-1.42-1.82-3l0,0c-3.18-3.91-9.55-10.42-12.18-13.08l-1.19-1.2L441.9,208C445.45,212.05,463.51,246.84,460,255Z" style="fill: rgb(255, 255, 255); transform-origin: 443.43px 233.12px;" id="elq7nmc43rvuj" class="animable"></path></g></g><g id="el78f61mmp3w2"><path d="M457.91,257.11l0,0-.58.26-.08,0a4.44,4.44,0,0,1-.55.19,12.13,12.13,0,0,1-2.5.52l-.73.07c-.36,0-.72.05-1.09.06l-1,0c-9.7,0-23.81-4.55-23.81-4.55l1.73-11.47s12.66,1.07,13.74,0a.13.13,0,0,0,0,0c.2-.42-1.2-1.84-3.27-3.65l0,0c-3.18-3.91-9.55-10.42-12.18-13.08l7.32-7.82,5.57-.6S452.81,237,457.91,257.11Z" style="opacity: 0.2; isolation: isolate; transform-origin: 442.74px 237.625px;" class="animable"></path></g><path d="M405.41,206.82c-2,1.45-3,3.51-2.2,4.6l52.84,72.85c.79,1.09,3.06.79,5.06-.66s3-3.52,2.2-4.6l-52.84-72.86C409.68,205.07,407.42,205.36,405.41,206.82Z" style="fill: rgb(38, 50, 56); transform-origin: 433.26px 245.212px;" id="el3i7dlafj33i" class="animable"></path><g id="el1l9xjpg6eah"><path d="M410.47,206.15,463.31,279c.79,1.08-.2,3.14-2.2,4.6s-4.27,1.74-5.05.66l-52.84-72.86a2.26,2.26,0,0,1,.19-2.42,5.85,5.85,0,0,1,1-1.31,7.23,7.23,0,0,1,1-.86C407.42,205.37,409.68,205.07,410.47,206.15Z" style="fill: rgb(255, 255, 255); opacity: 0.7; transform-origin: 433.269px 245.208px;" class="animable"></path></g><g id="elyk10esitmni"><path d="M463.31,279c.79,1.08-.2,3.14-2.2,4.6s-4.27,1.74-5.05.66c-.44-.6.65-1.51,1.29-2.82L403.41,209a5.85,5.85,0,0,1,1-1.31l52.85,72.86a8.55,8.55,0,0,1,1-.87C460.26,278.22,462.52,277.92,463.31,279Z" style="opacity: 0.3; isolation: isolate; transform-origin: 433.496px 246.302px;" class="animable"></path></g><path d="M398.87,204.8c-1.69,1.8-2.27,4-1.29,4.93l65.7,61.51c1,.92,3.15.2,4.84-1.61s2.27-4,1.29-4.94l-65.7-61.51C402.73,202.27,400.56,203,398.87,204.8Z" style="fill: rgb(219, 145, 119); transform-origin: 433.495px 237.214px;" id="el1bot3o2f65v" class="animable"></path><g id="el95ws6rvb2dc"><path d="M403.71,203.19l65.7,61.51c1,.91.4,3.12-1.29,4.93s-3.86,2.52-4.84,1.61l-65.7-61.51a2.29,2.29,0,0,1-.27-2.42,6.2,6.2,0,0,1,.74-1.48,8.4,8.4,0,0,1,.82-1C400.56,203,402.73,202.27,403.71,203.19Z" style="fill: rgb(255, 255, 255); opacity: 0.7; transform-origin: 433.489px 237.214px;" class="animable"></path></g><g id="elmvriwj557b"><path d="M469.41,264.7c1,.91.4,3.12-1.29,4.93s-3.86,2.52-4.84,1.61c-.54-.51.36-1.6.74-3l-66.71-60.91a6.2,6.2,0,0,1,.74-1.48l65.71,61.52a7.69,7.69,0,0,1,.81-1C466.26,264.5,468.43,263.78,469.41,264.7Z" style="opacity: 0.3; isolation: isolate; transform-origin: 433.603px 238.743px;" class="animable"></path></g><path d="M414.66,401.1l-5,.08c-5.09-23.91-8.69-53.5-10.93-75.82-.35-3.5-.67-6.81-1-9.9-.13-1.47-.26-2.88-.38-4.24-.6-6.71-1-12-1.26-15.32-.18-2.4-.27-3.72-.27-3.72H414l-.17,4.61L413.23,312l-.06,1.74-.38,10.05-.63,17.11C418.37,365,414.66,401.1,414.66,401.1Z" style="fill: rgb(235, 179, 118); transform-origin: 405.79px 346.68px;" id="el530qvrw98r2" class="animable"></path><path d="M455.26,399.82l-4.93.93c-9.87-24.67-19.14-56.26-25.17-78.33-.93-3.42-1.79-6.62-2.56-9.52,0-.15-.07-.29-.11-.43-1.52-5.76-2.69-10.35-3.42-13.26l-.87-3.53L436,292.6l1,7.5,1.49,11,.29,2.16,1,7.51,2.71,20.14C452.77,363.61,455.26,399.82,455.26,399.82Z" style="fill: rgb(235, 179, 118); transform-origin: 436.73px 346.675px;" id="elti7949ad2xq" class="animable"></path><g id="elqozn5v2vxxs"><path d="M438.54,311.12,422.6,312.9c0-.15-.07-.29-.11-.43-1.52-5.76-2.69-10.35-3.42-13.26l18,.89Z" style="opacity: 0.2; isolation: isolate; transform-origin: 428.805px 306.055px;" class="animable"></path></g><g id="el40bng710y5m"><path d="M413.79,296.79,413.23,312l-.06,1.74-15.4,1.71c-.13-1.47-.26-2.88-.38-4.24-.6-6.71-1-12-1.26-15.32Z" style="opacity: 0.2; isolation: isolate; transform-origin: 404.96px 305.67px;" class="animable"></path></g><path d="M399.87,417.72A10,10,0,0,1,403,416h0s3.41-3.38,5.06-13.56l4.46-1.17a3.82,3.82,0,0,1,4.06,1.59,2.13,2.13,0,0,1,.28.59,26.13,26.13,0,0,1,.48,3.31,92.15,92.15,0,0,1,.07,11.18h-.81l-.32-7c-.12-2.39-1.95.41-2.47,3s-1.63,5.29-6.85,5.42C400.86,419.45,398.33,419.21,399.87,417.72Z" style="fill: rgb(38, 50, 56); transform-origin: 408.488px 410.271px;" id="elll9uenlnvfh" class="animable"></path><path d="M416.74,403c.29-2.38.38-6.52.38-6.52l-9.92,1.1s1.2,4.71.21,8.25C412.41,404.46,416.74,403,416.74,403Z" style="fill: rgb(38, 50, 56); transform-origin: 412.16px 401.155px;" id="elq3pw9f92pxl" class="animable"></path><path d="M440.23,417.72a10,10,0,0,1,3.13-1.71h0s3.41-3.38,5.05-13.56l4.47-1.17a3.82,3.82,0,0,1,4.06,1.59,2.13,2.13,0,0,1,.28.59,26.13,26.13,0,0,1,.48,3.31,91.49,91.49,0,0,1,.06,11.18H457l-.32-7c-.12-2.39-1.95.41-2.47,3s-1.63,5.29-6.86,5.42C441.22,419.45,438.69,419.21,440.23,417.72Z" style="fill: rgb(38, 50, 56); transform-origin: 448.846px 410.28px;" id="elu4ztk6ce1mj" class="animable"></path><path d="M457.09,403c.3-2.38.39-6.52.39-6.52l-9.92,1.1s1.2,4.71.21,8.25C452.77,404.46,457.09,403,457.09,403Z" style="fill: rgb(38, 50, 56); transform-origin: 452.52px 401.155px;" id="elu73k6rxuwd" class="animable"></path><path d="M440.26,306.21l-18.87,2.41-.73.09-3.88-14.22-1,15.24-20.22-1.06c-9-52.87,6.39-65.36,6.39-65.36l27.43,5.52c12.42,21.12,9.47,45.66,9.47,45.66Z" style="fill: rgb(219, 145, 119); transform-origin: 416.498px 276.52px;" id="el99fv1tixvbs" class="animable"></path><path d="M414.28,177.44c0,2.08-.92,3.76-2,3.76s-2.06-1.68-2.06-3.76.92-3.76,2.06-3.76S414.28,175.36,414.28,177.44Z" style="fill: none; stroke: rgb(38, 50, 56); stroke-linecap: round; stroke-linejoin: round; stroke-width: 0.5px; transform-origin: 412.25px 177.44px;" id="elah2cxufaoan" class="animable"></path><path d="M427.83,190a1.37,1.37,0,0,1-.24.18,10.87,10.87,0,0,1-3.83,1.87c-4.05.94-6.82.38-8.63-1.45h0c-2.53-2.75-3.16-7.62-2.8-13.5a22.24,22.24,0,0,1,1.28-6.86s0-.09,0-.11.06-.17.1-.25a8,8,0,0,1,5.9-4.89,16.19,16.19,0,0,1,3.47-.39C434.55,164.51,436.61,183.49,427.83,190Z" style="fill: rgb(235, 179, 118); transform-origin: 422.75px 178.549px;" id="el26jrtjvgb66" class="animable"></path><g id="elj5d1md9gn3n"><path d="M427.59,190.21a10.6,10.6,0,0,1-3.83,1.71c-4.05.94-6.82.25-8.63-1.61a11.43,11.43,0,0,0,7.27-.6A6,6,0,0,1,427.59,190.21Z" style="opacity: 0.2; isolation: isolate; transform-origin: 421.36px 190.839px;" class="animable"></path></g><path d="M428.75,200.56c.71,3.26-3.52,4.59-3.52,4.59-6.91-3-8.19-6.63-8.19-6.63,5.77-3,4.1-11.51,4.1-11.51l1.17.58,8.23,1.61s-2.28,4.38-2.58,5.38c0,0,0,0,0,0C426.4,199.83,428.75,200.56,428.75,200.56Z" style="fill: rgb(235, 179, 118); transform-origin: 423.79px 196.08px;" id="elveo0sq6lo3" class="animable"></path><path d="M413.6,170.19s-.63,8,7,11.49c0,0,3.27,8.35,8.08,8.46,6.57.16,12.35-9.17,10.08-18.68C435.79,159.12,417.1,158.12,413.6,170.19Z" style="fill: rgb(38, 50, 56); transform-origin: 426.425px 175.897px;" id="elxyryhx2o3q" class="animable"></path><path d="M416.72,179.37c0-1.25,1-3.36,3-3.07s3.14,5.27-1.82,6.38C417.15,182.84,416.72,182,416.72,179.37Z" style="fill: rgb(235, 179, 118); transform-origin: 419.073px 179.486px;" id="elzbzt2sk8a" class="animable"></path><path d="M427.59,161.65s-7.66-1.94-11.9,1.15c-4.95,3.6-6.83,7.32-1,13.1,0,0,12.87-4.17,17.15-3.29a45.87,45.87,0,0,1,7.34,2.13C440.11,166.24,431.87,159.91,427.59,161.65Z" style="fill: rgb(38, 50, 56); transform-origin: 425.165px 168.474px;" id="eljdd92cf6ub" class="animable"></path><path d="M416.72,177.44s2,9.26-1.14,17.16c0,0,18.2,6.31,24.53,2.88s.53-14.94.26-21.58-3.15-16.45-12.78-14.25S416.72,177.44,416.72,177.44Z" style="fill: rgb(38, 50, 56); transform-origin: 429.318px 179.918px;" id="elky5cqnvizz" class="animable"></path><line x1="410.17" y1="176.85" x2="417.86" y2="176.85" style="fill: none; stroke: rgb(38, 50, 56); stroke-linecap: round; stroke-linejoin: round; stroke-width: 0.5px; transform-origin: 414.015px 176.85px;" id="elijxo9id6y4f" class="animable"></line><g id="el4rcxbmxl2uv"><path d="M421.39,308.62l-.73.09-3.88-14.22s8.32-14.21,5.72-21.61C422.87,273.4,431.83,286.69,421.39,308.62Z" style="opacity: 0.2; isolation: isolate; transform-origin: 421.605px 290.795px;" class="animable"></path></g><path d="M405.81,199.84s9.15-3.26,22.94.72,14.31,9.85,14.31,9.85-8.74,19.81-10.12,42.24L397,251.31S392.71,219.65,405.81,199.84Z" style="fill: rgb(38, 50, 56); transform-origin: 419.694px 225.617px;" id="eldnocg6s6aq5" class="animable"></path><g id="elhr7y0kkgdki"><path d="M443.06,210.41s-8.74,19.81-10.12,42.24L397,251.31a96.44,96.44,0,0,1-.66-11,107.22,107.22,0,0,1,1-16.09c1.2-8.3,3.67-17.16,8.47-24.42,0,0,9.15-3.26,22.94.72S443.06,210.41,443.06,210.41Z" style="fill: rgb(255, 255, 255); opacity: 0.2; isolation: isolate; transform-origin: 419.695px 225.597px;" class="animable"></path></g><g id="elr0wppaxtzrc"><path d="M405.31,225.61s-1.49,9.12-9,14.74a107.22,107.22,0,0,1,1-16.09Z" style="opacity: 0.2; isolation: isolate; transform-origin: 400.805px 232.305px;" class="animable"></path></g><path d="M365.6,199.21l-4.53-6.72s-.69-2.92-1.57-3.58-9.58-4.37-10.63-4.35-1,6.78,0,7.93,6.54,3.61,8,3.86.74,0,.74,0l4,8Z" style="fill: rgb(235, 179, 118); transform-origin: 356.851px 194.455px;" id="el1v3ofayu15q" class="animable"></path><path d="M405.81,199.84a196.94,196.94,0,0,0-28,14.46l-14.63-20s-3.94,1.22-5.4,8.08c0,0,7.51,28.61,17.27,31.45s30.28-8.27,30.28-8.27S411.27,210.7,405.81,199.84Z" style="fill: rgb(38, 50, 56); transform-origin: 382.949px 214.297px;" id="el2el956g6ksd" class="animable"></path><g id="elmqdylxejz2d"><path d="M405.81,199.84a196.94,196.94,0,0,0-28,14.46l-14.63-20s-3.94,1.22-5.4,8.08c0,0,7.51,28.61,17.27,31.45s30.28-8.27,30.28-8.27S411.27,210.7,405.81,199.84Z" style="fill: rgb(255, 255, 255); opacity: 0.2; isolation: isolate; transform-origin: 382.949px 214.297px;" class="animable"></path></g><path d="M415.06,198.58s3.19,22.84,13.3,23.76,14.64-16,12.93-18S426.55,198.43,415.06,198.58Z" style="fill: rgb(38, 50, 56); transform-origin: 428.352px 210.476px;" id="ely1ejgjxekw" class="animable"></path><g id="el1q5ax0y1o1w"><path d="M415.06,198.58s3.19,22.84,13.3,23.76,14.64-16,12.93-18S426.55,198.43,415.06,198.58Z" style="fill: rgb(255, 255, 255); opacity: 0.3; isolation: isolate; transform-origin: 428.352px 210.476px;" class="animable"></path></g></g><g id="freepik--character-1--inject-3" class="animable" style="transform-origin: 94.8014px 277.892px;"><g id="freepik--group--inject-3" class="animable" style="transform-origin: 94.8014px 277.892px;"><polygon points="55.36 408.67 62.77 408.67 63.38 391.51 55.97 391.51 55.36 408.67" style="fill: rgb(185, 121, 100); transform-origin: 59.37px 400.09px;" id="el219z3k3nr8pg" class="animable"></polygon><path d="M63.79,407.81h-9a.63.63,0,0,0-.63.51l-1.46,6.59a1.09,1.09,0,0,0,.84,1.3l.24,0c2.91-.05,5-.23,8.68-.23,2.26,0,9,.24,12.16.24s3.51-3.07,2.24-3.35c-5.71-1.25-10-3-11.83-4.61A1.8,1.8,0,0,0,63.79,407.81Z" style="fill: rgb(38, 50, 56); transform-origin: 65.1109px 412.015px;" id="el1yxqp7ybp86" class="animable"></path><path d="M64.3,408.84a.18.18,0,0,1-.13-.15.16.16,0,0,1,.08-.17c.27-.17,2.66-1.64,3.48-1.22a.52.52,0,0,1,.3.49,1,1,0,0,1-.37.94,2.15,2.15,0,0,1-1.42.38A9.16,9.16,0,0,1,64.3,408.84Zm.51-.25a3.6,3.6,0,0,0,2.64-.13.72.72,0,0,0,.23-.63c0-.14-.06-.21-.11-.21a.46.46,0,0,0-.23-.05A7.25,7.25,0,0,0,64.81,408.59Z" style="fill: rgb(219, 145, 119); transform-origin: 66.1046px 408.172px;" id="el14887j03wy4n" class="animable"></path><path d="M64.25,408.87a.18.18,0,0,1-.08-.16c0-.1.19-2.23,1-2.93a.9.9,0,0,1,.74-.22.59.59,0,0,1,.57.46c.15.78-1.33,2.41-2.1,2.83h-.08ZM65.44,406a4.16,4.16,0,0,0-.87,2.32c.76-.58,1.7-1.81,1.61-2.29,0,0,0-.18-.26-.18h-.08A.59.59,0,0,0,65.44,406Z" style="fill: rgb(219, 145, 119); transform-origin: 65.3301px 407.21px;" id="el2syasagayu6" class="animable"></path><g id="eluax86ou7dc"><polygon points="55.97 391.52 63.38 391.52 63.06 400.37 55.65 400.37 55.97 391.52" style="opacity: 0.2; isolation: isolate; transform-origin: 59.515px 395.945px;" class="animable"></polygon></g><polygon points="93.49 409.22 101.14 410.03 102.57 393.55 94.93 392.74 93.49 409.22" style="fill: rgb(185, 121, 100); transform-origin: 98.03px 401.385px;" id="elco4t2f510ga" class="animable"></polygon><path d="M101.94,407.57H93a.65.65,0,0,0-.63.51l-1.46,6.6A1.08,1.08,0,0,0,91.7,416l.24,0c2.91-.05,5-.23,8.69-.23,2.25,0,9,.23,12.15.23s3.51-3.07,2.24-3.35c-5.71-1.24-10-3-11.83-4.61A1.85,1.85,0,0,0,101.94,407.57Z" style="fill: rgb(38, 50, 56); transform-origin: 103.29px 411.785px;" id="elqj7dot6hul8" class="animable"></path><path d="M102.45,408.6a.18.18,0,0,1-.13-.15.15.15,0,0,1,.09-.17c.26-.17,2.65-1.64,3.47-1.21a.5.5,0,0,1,.3.48,1.06,1.06,0,0,1-.36.95,2.25,2.25,0,0,1-1.43.37A9.16,9.16,0,0,1,102.45,408.6Zm.51-.24a3.6,3.6,0,0,0,2.64-.14.71.71,0,0,0,.23-.63c0-.14-.06-.2-.11-.2a.36.36,0,0,0-.22-.05A7,7,0,0,0,103,408.36Z" style="fill: rgb(219, 145, 119); transform-origin: 104.253px 407.935px;" id="elkb34cckl3v" class="animable"></path><path d="M102.41,408.64a.19.19,0,0,1-.09-.16c0-.11.19-2.23,1.05-2.93a1,1,0,0,1,.74-.23.58.58,0,0,1,.57.46c.15.79-1.33,2.42-2.1,2.83h-.08Zm1.18-2.88a4.13,4.13,0,0,0-.87,2.31c.76-.57,1.7-1.81,1.61-2.29,0,0,0-.18-.26-.18H104A.65.65,0,0,0,103.59,405.76Z" style="fill: rgb(219, 145, 119); transform-origin: 103.505px 406.978px;" id="elsyqamf7zfsa" class="animable"></path><g id="elmhn1935xjcs"><polygon points="94.93 392.74 102.57 393.55 101.82 402.05 94.18 401.24 94.93 392.74" style="opacity: 0.2; isolation: isolate; transform-origin: 98.375px 397.395px;" class="animable"></polygon></g><path d="M59,241.05H98.33c3.73,20.41,15.43,92.62,7,157l-13.31-1.65s1.23-85.41-10.51-117c-1.35,16.9-3,34.88-4.35,44.45-3.42,23.55-10.74,75-10.74,75H52.91s2.77-49.26,4.05-72.4C58.36,301.3,59,246.21,59,241.05Z" style="fill: rgb(38, 50, 56); transform-origin: 80.614px 319.95px;" id="elrn74mkau0m" class="animable"></path><polygon points="106.89 401.11 90.42 398.66 90.93 394.1 108.06 396.35 106.89 401.11" style="fill: rgb(219, 145, 119); transform-origin: 99.24px 397.605px;" id="el3u0l6xm41va" class="animable"></polygon><polygon points="68.09 398.94 52.11 398.94 52.11 394.17 68.69 393.86 68.09 398.94" style="fill: rgb(219, 145, 119); transform-origin: 60.4px 396.4px;" id="elzi24036d84j" class="animable"></polygon><g id="el8yjv93465on"><path d="M81.55,279.37a106.24,106.24,0,0,1,4.39,17c1.1-15-3.3-31-3.3-31Z" style="opacity: 0.2; isolation: isolate; transform-origin: 83.8333px 280.87px;" class="animable"></path></g><path d="M57.91,247.89l-.9,4.75s27.51,3.56,44.62,3.46l-.6-3.26Z" style="fill: rgb(219, 145, 119); transform-origin: 79.32px 251.996px;" id="elx1cv5dw2d2o" class="animable"></path><path d="M113.74,206.76s9.51,30,16,32,23-22.79,23-22.79,14.83-.14,15.49-1.15-3.85-11.46-4.93-11.47-14,4.85-14.49,5.67-15.32,15-16,14.58-6.32-18.25-6.32-18.25Z" style="fill: rgb(185, 121, 100); transform-origin: 141.018px 221.112px;" id="ele56vu6aonqh" class="animable"></path><path d="M154.7,214.35a3.58,3.58,0,0,0,.35-.09l-.17-.11A1.71,1.71,0,0,1,154.7,214.35Z" style="fill: rgb(185, 121, 100); transform-origin: 154.875px 214.25px;" id="elqcm422zlwcf" class="animable"></path><path d="M108.34,203.3l1.16,2.13,5.41,10,1.13,2.07,15.19-5.28s-6.32-23.58-8.51-26Z" style="fill: rgb(219, 145, 119); transform-origin: 119.785px 201.86px;" id="elu3gt547wkgr" class="animable"></path><g id="elzstmtp75l5n"><path d="M108.34,203.3l1.16,2.13,5.41,10,1.13,2.07,15.19-5.28s-6.32-23.58-8.51-26Z" style="fill: rgb(255, 255, 255); opacity: 0.4; isolation: isolate; transform-origin: 119.785px 201.86px;" class="animable"></path></g><g id="el8s6cs5lmyrr"><path d="M109.5,205.43l5.41,10c3.35-6.57,2.38-15.57,2.38-15.57Z" style="opacity: 0.2; isolation: isolate; transform-origin: 113.46px 207.645px;" class="animable"></path></g><path d="M122.72,186.23a32.24,32.24,0,0,0-22.88-11.1c-14.88-.7-19.56.78-25,5.64C66.89,187.87,57,249,57,249a138.07,138.07,0,0,0,44.62,4.85s.18-17,5.55-28.41A317.08,317.08,0,0,0,122.72,186.23Z" style="fill: rgb(219, 145, 119); transform-origin: 89.86px 214.512px;" id="eln66yn4kn4sn" class="animable"></path><g id="el3dbk8yoiq4j"><path d="M57,249a138.23,138.23,0,0,0,44.62,4.86s0-2.1.29-5.31c.12-1.52.3-3.3.55-5.22s.61-4.11,1-6.29c.24-1.17.52-2.35.82-3.52a46.86,46.86,0,0,1,2.84-8.09c.66-1.4,1.3-2.79,1.92-4.15,1.07-2.38,2.09-4.69,3-6.9,2-4.65,3.7-8.9,5.12-12.62,1-2.67,1.9-5.06,2.63-7.11.81-2.29,1.45-4.17,1.92-5.57.61-1.85.91-2.86.91-2.86a19.58,19.58,0,0,0-1.6-1.77,32.54,32.54,0,0,0-20.78-9.3l-.5,0c-11.34-.53-16.75.2-21.09,2.73a23.93,23.93,0,0,0-3.91,2.92A13.28,13.28,0,0,0,72.12,185a92,92,0,0,0-4.54,13.26l-.66,2.43c-1,3.71-1.94,7.66-2.84,11.66-.26,1.14-.51,2.28-.76,3.41-.37,1.74-.74,3.47-1.09,5.18-.9,4.31-1.71,8.49-2.42,12.25-1,5.4-1.81,9.92-2.29,12.73C57.19,247.9,57,249,57,249Zm43.7-73.3a29.38,29.38,0,0,1,3,.23c4,.54,10.15,3.75,10,5.27s-2.49,5.4-8.47,4.46a14.88,14.88,0,0,1-5.8-2.42c-3.3-2.18-5.7-5.13-5.94-6.09C93.19,176,97.07,175.61,100.71,175.72Z" style="fill: rgb(255, 255, 255); opacity: 0.4; isolation: isolate; transform-origin: 89.81px 214.527px;" class="animable"></path></g><path d="M87.88,196.08S80,215.15,78.38,231l21.31,2.72s9.56-25.77,11.54-33.83C111.23,199.87,94.21,198.17,87.88,196.08Z" style="fill: rgb(219, 145, 119); transform-origin: 94.805px 214.9px;" id="elnhhd2xcp6kd" class="animable"></path><g id="el46qlh2xgik"><polygon points="107.07 200.62 110.03 200.91 107.86 202.59 107.07 200.62" style="fill: rgb(255, 255, 255); opacity: 0.4; isolation: isolate; transform-origin: 108.55px 201.605px;" class="animable"></polygon></g><path d="M95.47,177.2c1.61,4.6,7.6,6.7,10.74,7a5.34,5.34,0,0,0,5.7-3.08s-3.59-1.79-3.23-3.8a9.18,9.18,0,0,1,1.48-3.42,18.08,18.08,0,0,1,1.22-1.69l-5.75-12.33C104.35,165.22,100.42,175.48,95.47,177.2Z" style="fill: rgb(185, 121, 100); transform-origin: 103.69px 172.073px;" id="elsxzke9rtybh" class="animable"></path><g id="elid60iegjj19"><path d="M105.4,165.57c-2.74,6,1.13,10.13,3.28,11.71a9.18,9.18,0,0,1,1.48-3.42Z" style="opacity: 0.2; isolation: isolate; transform-origin: 107.307px 171.425px;" class="animable"></path></g><path d="M124.68,149.56s1.84,10.16-3.46,14.23-5.84-14.91-5.84-14.91Z" style="fill: rgb(185, 121, 100); transform-origin: 120.185px 156.621px;" id="elu2j8ai3kc9i" class="animable"></path><g id="elfh9m7ukdsm"><path d="M124.68,149.56s1.84,10.16-3.46,14.23-5.84-14.91-5.84-14.91Z" style="opacity: 0.4; isolation: isolate; transform-origin: 120.185px 156.621px;" class="animable"></path></g><path d="M105.73,172.34a9.26,9.26,0,0,0,10.73,3.29,10.32,10.32,0,0,0,5.75-5c.17-.31.32-.65.47-1,2.48-6.31,3-21.71-3.68-21.14-5.52.47-10.92-1.23-13.74,3.54a10,10,0,0,0-1.38,4.46C103.28,163.85,102.58,168.12,105.73,172.34Z" style="fill: rgb(185, 121, 100); transform-origin: 113.872px 162.339px;" id="el1e8vdw1p1xl" class="animable"></path><path d="M114.61,160.13c-.12.58.16,1.11.55,1.17s.77-.39.86-1-.17-1.11-.55-1.16S114.7,159.53,114.61,160.13Z" style="fill: rgb(38, 50, 56); transform-origin: 115.31px 160.221px;" id="el2bpgg7rgzus" class="animable"></path><path d="M121.3,161.08c-.12.58.17,1.11.55,1.17s.77-.39.85-1-.16-1.11-.55-1.17S121.38,160.52,121.3,161.08Z" style="fill: rgb(38, 50, 56); transform-origin: 121.994px 161.165px;" id="elponwjm8m3na" class="animable"></path><path d="M119.13,161.07a21.45,21.45,0,0,0,2.11,5.46,3.47,3.47,0,0,1-2.92.13Z" style="fill: rgb(162, 78, 63); transform-origin: 119.78px 163.995px;" id="elp7mibgj63eh" class="animable"></path><path d="M112.85,157.67a.35.35,0,0,0,.35-.09,2.84,2.84,0,0,1,2.39-.84.36.36,0,0,0,.42-.27.34.34,0,0,0-.27-.41h0a3.51,3.51,0,0,0-3,1,.36.36,0,0,0,0,.5h0A.6.6,0,0,0,112.85,157.67Z" style="fill: rgb(38, 50, 56); transform-origin: 114.329px 156.854px;" id="el67vvhq34zug" class="animable"></path><path d="M124.5,159.18a.28.28,0,0,0,.2,0,.33.33,0,0,0,.23-.43h0a3.47,3.47,0,0,0-2.22-2.3.34.34,0,0,0-.43.24h0a.35.35,0,0,0,.24.43h0a2.84,2.84,0,0,1,1.74,1.85A.34.34,0,0,0,124.5,159.18Z" style="fill: rgb(38, 50, 56); transform-origin: 123.608px 157.817px;" id="el5ak1vzkogh8" class="animable"></path><path d="M113.68,166.92s1.23,2.64,3.74,2.54" style="fill: none; stroke: rgb(38, 50, 56); stroke-linecap: round; stroke-linejoin: round; stroke-width: 0.5px; transform-origin: 115.55px 168.191px;" id="elgi17m2wgith" class="animable"></path><path d="M110.49,148.23l.1,3.26a2.4,2.4,0,0,0-1.49,2.91c.78,2.8-1.15,6.86-3.38,8.34,0,0,0-1.18-1-1s-1.31,6.32.34,9.41c0,0-3.53-3.25-4.58-9.82-1-6.07-.81-9.92,0-12.83Z" style="fill: rgb(185, 121, 100); transform-origin: 105.195px 159.69px;" id="elwh1ld89557" class="animable"></path><g id="elikmldc2v8ul"><path d="M110.49,148.23l.1,3.26a2.4,2.4,0,0,0-1.49,2.91c.78,2.8-1.15,6.86-3.38,8.34,0,0,0-1.18-1-1s-1.31,6.32.34,9.41c0,0-3.53-3.25-4.58-9.82-1-6.07-.81-9.92,0-12.83Z" style="opacity: 0.4; isolation: isolate; transform-origin: 105.195px 159.69px;" class="animable"></path></g><path d="M99.92,152.14a33.88,33.88,0,0,0,10.67-.65c10.07-2,14.36,1.7,14.36,1.7a6.33,6.33,0,0,0,2.09-5c-.29-2.9-4.32-3.39-4.32-3.39s-1.21-3.27-3.88-4.26-5.35,1.49-5.35,1.49-3.33-3.22-7.21-2.3a5.82,5.82,0,0,0-4.65,5.66s-4.55.46-4.45,2.8S99.92,152.14,99.92,152.14Z" style="fill: rgb(38, 50, 56); transform-origin: 112.113px 146.377px;" id="el8p9erzihwon" class="animable"></path><ellipse cx="115.39" cy="160.62" rx="3.27" ry="3.77" style="fill: none; stroke: rgb(38, 50, 56); stroke-linecap: round; stroke-linejoin: round; stroke-width: 0.5px; transform-origin: 115.39px 160.62px;" id="elivs6phbu66" class="animable"></ellipse><path d="M126.88,161.18a3.3,3.3,0,1,1-3.27-3.77A3.55,3.55,0,0,1,126.88,161.18Z" style="fill: none; stroke: rgb(38, 50, 56); stroke-linecap: round; stroke-linejoin: round; stroke-width: 0.5px; transform-origin: 123.601px 160.71px;" id="el85irclkkwfl" class="animable"></path><path d="M118.65,161.07s1.06-.66,1.69.11" style="fill: none; stroke: rgb(38, 50, 56); stroke-linecap: round; stroke-linejoin: round; stroke-width: 0.5px; transform-origin: 119.495px 160.993px;" id="ele8rlp3082bk" class="animable"></path><path d="M112.12,160.62l-5.73-.77a2.86,2.86,0,0,0-2.11.57l-.25.2" style="fill: none; stroke: rgb(38, 50, 56); stroke-linecap: round; stroke-linejoin: round; stroke-width: 0.5px; transform-origin: 108.075px 160.223px;" id="el3or6pgfbrva" class="animable"></path><path d="M99.86,162a7,7,0,0,0,3.47,4.06c2.19,1.09,3.75-.75,3.53-3.06-.2-2.06-1.57-5.16-4-5.28A3.12,3.12,0,0,0,99.86,162Z" style="fill: rgb(185, 121, 100); transform-origin: 103.258px 162.05px;" id="el4x5zubtty" class="animable"></path><g id="ell9tb5dn7qzn"><path d="M63.32,215.79c9.44-3.92,16.9-20.11,16.9-20.11l-5.36-3.24-7.28,5.85-.66,2.43c-1,3.71-1.94,7.66-2.84,11.66C63.82,213.52,63.57,214.66,63.32,215.79Z" style="opacity: 0.2; isolation: isolate; transform-origin: 71.77px 204.115px;" class="animable"></path></g><polygon points="115.31 217.51 131.59 211.53 132.06 212.91 115.77 218.71 115.31 217.51" style="fill: rgb(219, 145, 119); transform-origin: 123.685px 215.12px;" id="elzdfhvc84yfd" class="animable"></polygon><g id="elwojba3fl9us"><rect x="23.32" y="254.74" width="47.78" height="29.47" style="fill: rgb(219, 145, 119); transform-origin: 47.21px 269.475px; transform: rotate(9.01deg);" class="animable"></rect></g><polyline points="42.63 262.26 33.04 267.23 40.62 274.92" style="fill: none; stroke: rgb(255, 255, 255); stroke-linecap: round; stroke-linejoin: round; stroke-width: 2px; transform-origin: 37.835px 268.59px;" id="el5hicqw8cbm6" class="animable"></polyline><polyline points="51.79 276.69 61.37 271.72 53.8 264.03" style="fill: none; stroke: rgb(255, 255, 255); stroke-linecap: round; stroke-linejoin: round; stroke-width: 2px; transform-origin: 56.58px 270.36px;" id="el2439dgrb9fo" class="animable"></polyline><line x1="43.96" y1="275.45" x2="50.46" y2="263.5" style="fill: none; stroke: rgb(255, 255, 255); stroke-linecap: round; stroke-linejoin: round; stroke-width: 2px; transform-origin: 47.21px 269.475px;" id="elo1m0shuorqh" class="animable"></line><path d="M69.21,183.38S51.42,201.23,49,204.7s-7.06,41.94-7.06,41.94-1,.34-1.06,1.17-.16,11.63,0,12.13,8.34,5.55,9.55,4.35,2.89-13.43,2.89-13.43L49,246.64s5-28.33,8.17-32.92,16.09-14.41,16.09-14.41Z" style="fill: rgb(185, 121, 100); transform-origin: 57.0268px 223.927px;" id="elnz5ybprfxxm" class="animable"></path><path d="M82.88,176.19c2.59,5.49.62,17.05-4.16,21.13a140,140,0,0,1-16,11.47L54,197.36s9.28-9.06,14.9-14.28A25.39,25.39,0,0,1,82.88,176.19Z" style="fill: rgb(219, 145, 119); transform-origin: 69.0135px 192.49px;" id="ela33aspiiypl" class="animable"></path><g id="el2qmzkxjg225"><path d="M82.88,176.19c2.59,5.49.62,17.05-4.16,21.13a140,140,0,0,1-16,11.47L54,197.36s9.28-9.06,14.9-14.28A25.39,25.39,0,0,1,82.88,176.19Z" style="fill: rgb(255, 255, 255); opacity: 0.4; isolation: isolate; transform-origin: 69.0135px 192.49px;" class="animable"></path></g><polygon points="54 196.63 52.92 198.1 62.03 210.01 63.32 209.09 54 196.63" style="fill: rgb(219, 145, 119); transform-origin: 58.12px 203.32px;" id="el8b8ioucc6b9" class="animable"></polygon></g></g><defs>     <filter id="active" height="200%">         <feMorphology in="SourceAlpha" result="DILATED" operator="dilate" radius="2"></feMorphology>                <feFlood flood-color="#32DFEC" flood-opacity="1" result="PINK"></feFlood>        <feComposite in="PINK" in2="DILATED" operator="in" result="OUTLINE"></feComposite>        <feMerge>            <feMergeNode in="OUTLINE"></feMergeNode>            <feMergeNode in="SourceGraphic"></feMergeNode>        </feMerge>    </filter>    <filter id="hover" height="200%">        <feMorphology in="SourceAlpha" result="DILATED" operator="dilate" radius="2"></feMorphology>                <feFlood flood-color="#ff0000" flood-opacity="0.5" result="PINK"></feFlood>        <feComposite in="PINK" in2="DILATED" operator="in" result="OUTLINE"></feComposite>        <feMerge>            <feMergeNode in="OUTLINE"></feMergeNode>            <feMergeNode in="SourceGraphic"></feMergeNode>        </feMerge>            <feColorMatrix type="matrix" values="0   0   0   0   0                0   1   0   0   0                0   0   0   0   0                0   0   0   1   0 "></feColorMatrix>    </filter></defs></svg>